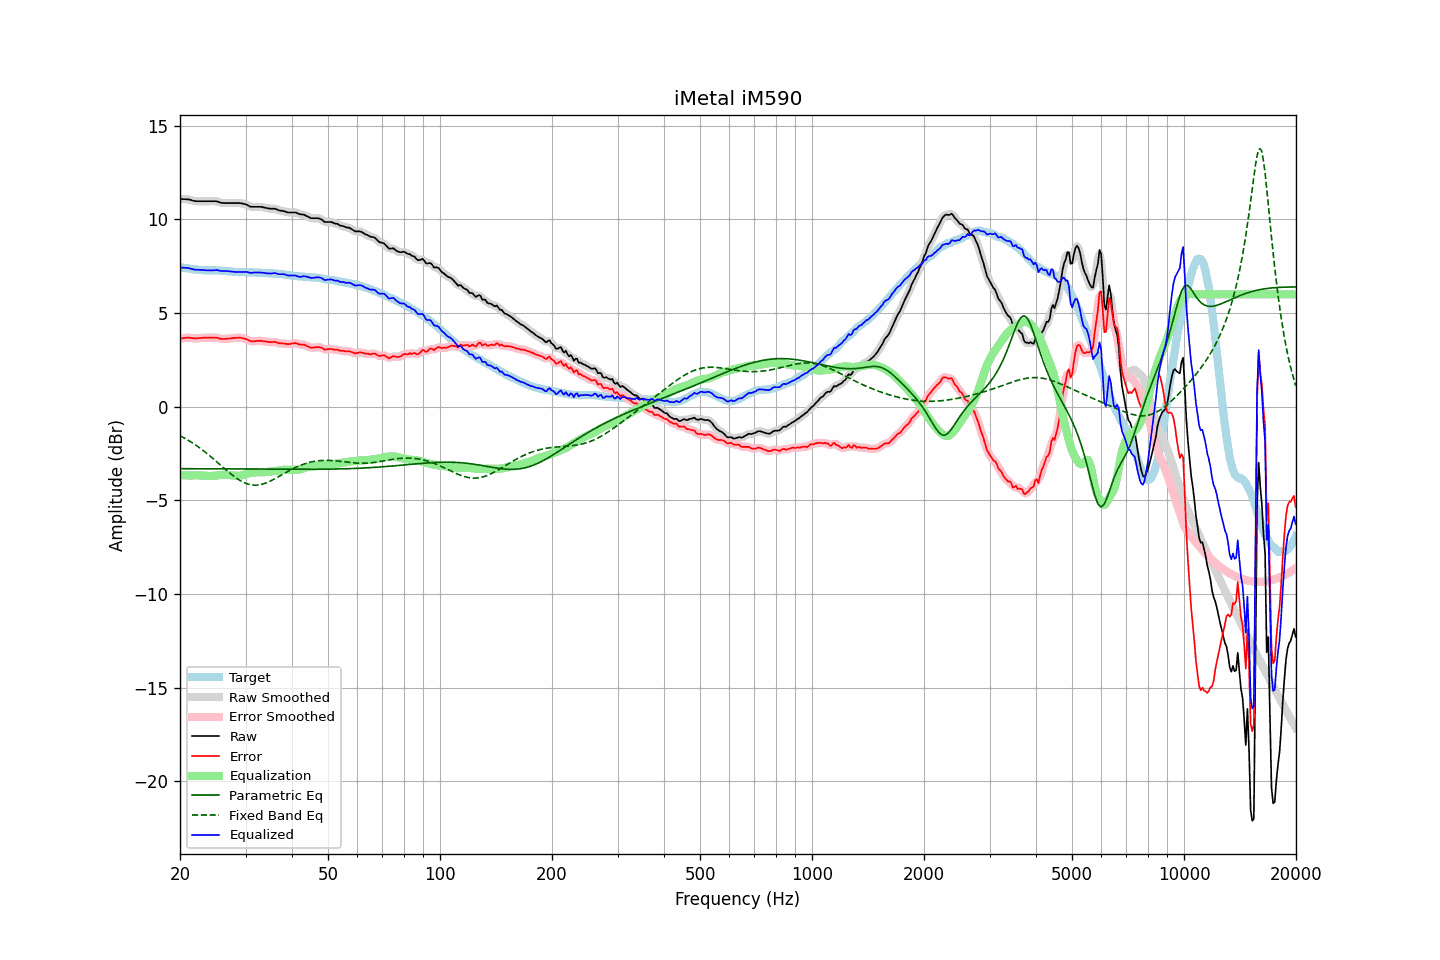

Values plotted in this chart, from the file beside it:
frequency, raw, error, smoothed, error_smoothed, equalization, parametric_eq, fixed_band_eq, equalized_raw, equalized_smoothed, target
20.00, 11.09, 3.64, 11.09, 3.64, -3.65, -3.30, -1.54, 7.44, 7.44, 7.45
20.20, 11.09, 3.65, 11.09, 3.65, -3.66, -3.31, -1.59, 7.43, 7.43, 7.44
20.40, 11.08, 3.66, 11.08, 3.66, -3.66, -3.31, -1.63, 7.42, 7.43, 7.42
20.61, 11.08, 3.67, 11.08, 3.67, -3.66, -3.31, -1.68, 7.42, 7.42, 7.41
20.81, 11.07, 3.68, 11.07, 3.68, -3.66, -3.31, -1.73, 7.41, 7.41, 7.39
21.02, 11.07, 3.69, 11.07, 3.68, -3.67, -3.31, -1.78, 7.40, 7.40, 7.38
21.23, 11.05, 3.68, 11.05, 3.68, -3.67, -3.31, -1.83, 7.38, 7.38, 7.37
21.44, 11.03, 3.67, 11.03, 3.67, -3.67, -3.31, -1.89, 7.36, 7.36, 7.36
21.66, 11.00, 3.66, 11.00, 3.66, -3.66, -3.31, -1.94, 7.34, 7.34, 7.34
21.87, 10.98, 3.64, 10.98, 3.65, -3.66, -3.31, -2.00, 7.32, 7.32, 7.34
22.09, 10.97, 3.64, 10.97, 3.65, -3.66, -3.31, -2.06, 7.31, 7.31, 7.33
22.31, 10.97, 3.65, 10.97, 3.65, -3.66, -3.31, -2.12, 7.31, 7.31, 7.32
22.54, 10.97, 3.66, 10.97, 3.66, -3.66, -3.31, -2.18, 7.31, 7.31, 7.31
22.76, 10.97, 3.68, 10.97, 3.67, -3.67, -3.31, -2.24, 7.30, 7.30, 7.30
22.99, 10.97, 3.68, 10.97, 3.68, -3.67, -3.31, -2.31, 7.30, 7.30, 7.29
23.22, 10.97, 3.69, 10.97, 3.68, -3.68, -3.31, -2.37, 7.29, 7.29, 7.28
23.45, 10.97, 3.69, 10.97, 3.69, -3.69, -3.31, -2.44, 7.28, 7.28, 7.28
23.69, 10.97, 3.69, 10.97, 3.69, -3.69, -3.31, -2.51, 7.28, 7.28, 7.28
23.92, 10.97, 3.69, 10.97, 3.69, -3.69, -3.31, -2.58, 7.28, 7.28, 7.28
24.16, 10.97, 3.69, 10.97, 3.69, -3.69, -3.31, -2.65, 7.28, 7.28, 7.28
24.40, 10.97, 3.69, 10.97, 3.69, -3.69, -3.32, -2.72, 7.28, 7.28, 7.28
24.65, 10.97, 3.69, 10.97, 3.69, -3.68, -3.32, -2.80, 7.29, 7.29, 7.28
24.89, 10.97, 3.69, 10.97, 3.69, -3.68, -3.32, -2.87, 7.29, 7.29, 7.28
25.14, 10.96, 3.68, 10.95, 3.68, -3.67, -3.32, -2.95, 7.29, 7.29, 7.28
25.39, 10.93, 3.65, 10.93, 3.66, -3.65, -3.32, -3.02, 7.28, 7.28, 7.28
25.65, 10.90, 3.64, 10.90, 3.64, -3.64, -3.32, -3.10, 7.26, 7.26, 7.27
25.91, 10.88, 3.62, 10.88, 3.62, -3.64, -3.32, -3.17, 7.25, 7.25, 7.26
26.16, 10.87, 3.62, 10.87, 3.62, -3.63, -3.32, -3.25, 7.24, 7.24, 7.25
26.43, 10.87, 3.62, 10.87, 3.62, -3.63, -3.32, -3.32, 7.24, 7.24, 7.25
26.69, 10.87, 3.63, 10.87, 3.63, -3.63, -3.32, -3.40, 7.24, 7.24, 7.24
26.96, 10.87, 3.64, 10.87, 3.64, -3.63, -3.32, -3.47, 7.24, 7.24, 7.23
27.23, 10.87, 3.64, 10.87, 3.65, -3.64, -3.32, -3.54, 7.23, 7.23, 7.23
27.50, 10.87, 3.65, 10.87, 3.66, -3.66, -3.32, -3.61, 7.21, 7.21, 7.22
27.77, 10.87, 3.67, 10.87, 3.67, -3.67, -3.32, -3.68, 7.20, 7.20, 7.21
28.05, 10.87, 3.68, 10.87, 3.67, -3.67, -3.32, -3.74, 7.20, 7.20, 7.19
28.33, 10.87, 3.68, 10.87, 3.68, -3.68, -3.32, -3.81, 7.19, 7.19, 7.19
28.62, 10.87, 3.68, 10.87, 3.69, -3.68, -3.32, -3.86, 7.19, 7.19, 7.19
28.90, 10.87, 3.69, 10.87, 3.68, -3.68, -3.33, -3.92, 7.19, 7.19, 7.18
29.19, 10.86, 3.67, 10.86, 3.67, -3.67, -3.33, -3.97, 7.19, 7.19, 7.19
29.48, 10.84, 3.65, 10.84, 3.66, -3.65, -3.33, -4.01, 7.19, 7.19, 7.19
29.78, 10.82, 3.64, 10.82, 3.64, -3.63, -3.33, -4.05, 7.20, 7.20, 7.18
30.08, 10.80, 3.62, 10.79, 3.61, -3.60, -3.33, -4.09, 7.20, 7.20, 7.18
30.38, 10.76, 3.58, 10.75, 3.57, -3.57, -3.33, -4.12, 7.19, 7.18, 7.18
30.68, 10.71, 3.53, 10.71, 3.54, -3.55, -3.33, -4.14, 7.16, 7.16, 7.18
30.99, 10.67, 3.50, 10.68, 3.51, -3.53, -3.33, -4.16, 7.14, 7.15, 7.18
31.30, 10.67, 3.50, 10.67, 3.49, -3.52, -3.33, -4.17, 7.15, 7.15, 7.17
31.61, 10.67, 3.50, 10.67, 3.50, -3.51, -3.33, -4.18, 7.16, 7.16, 7.17
31.93, 10.67, 3.50, 10.67, 3.50, -3.50, -3.33, -4.18, 7.17, 7.17, 7.17
32.24, 10.67, 3.51, 10.67, 3.51, -3.50, -3.33, -4.18, 7.17, 7.17, 7.16
32.57, 10.67, 3.52, 10.67, 3.52, -3.50, -3.33, -4.17, 7.17, 7.17, 7.15
32.89, 10.67, 3.52, 10.67, 3.52, -3.50, -3.33, -4.16, 7.17, 7.16, 7.15
33.22, 10.66, 3.51, 10.66, 3.51, -3.50, -3.33, -4.14, 7.16, 7.16, 7.15
33.55, 10.64, 3.49, 10.64, 3.50, -3.49, -3.33, -4.11, 7.15, 7.15, 7.15
33.89, 10.62, 3.49, 10.62, 3.49, -3.49, -3.34, -4.08, 7.13, 7.13, 7.13
34.23, 10.60, 3.47, 10.60, 3.47, -3.48, -3.34, -4.05, 7.12, 7.12, 7.13
34.57, 10.59, 3.46, 10.59, 3.46, -3.47, -3.34, -4.01, 7.12, 7.11, 7.13
34.92, 10.57, 3.45, 10.58, 3.45, -3.46, -3.34, -3.98, 7.11, 7.11, 7.12
35.27, 10.57, 3.45, 10.57, 3.45, -3.45, -3.34, -3.93, 7.12, 7.12, 7.12
35.62, 10.57, 3.45, 10.57, 3.46, -3.44, -3.34, -3.89, 7.13, 7.13, 7.12
35.97, 10.57, 3.47, 10.56, 3.45, -3.44, -3.34, -3.84, 7.14, 7.13, 7.10
... 635 more rows
